Labelled photos from "split", an image-classification folder in LiaoKyle/BSR-UNet. The possible labels are: clean, dirty.

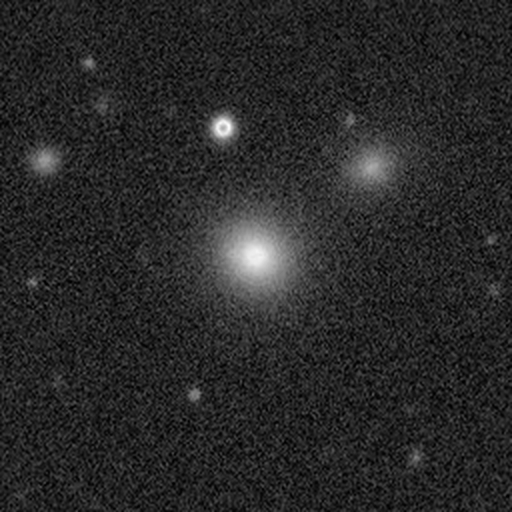
Label: clean

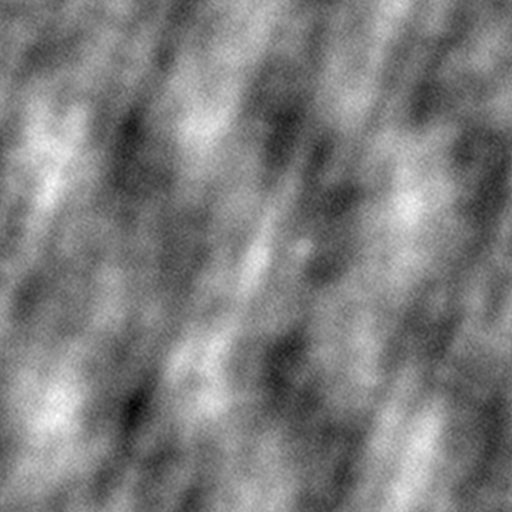
Label: dirty

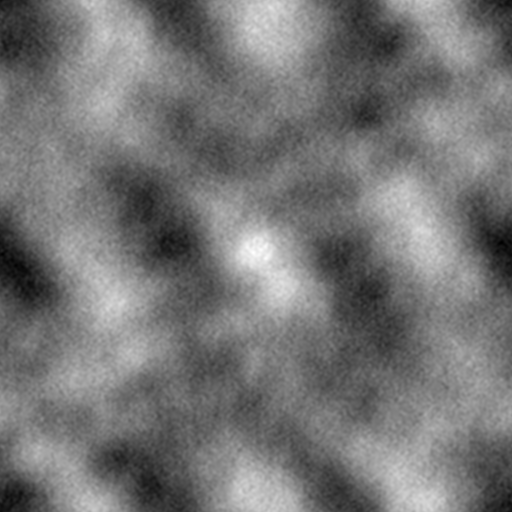
Label: dirty

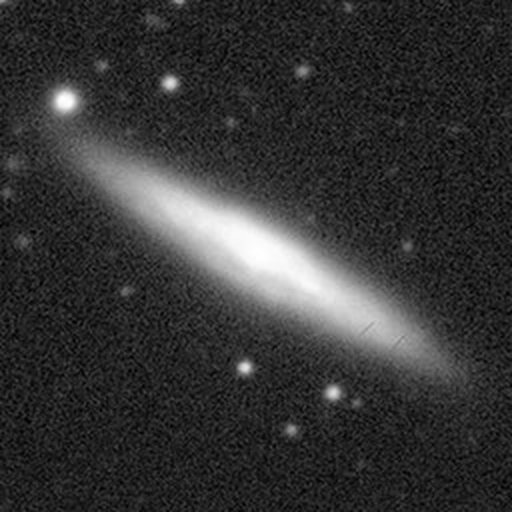
Label: clean

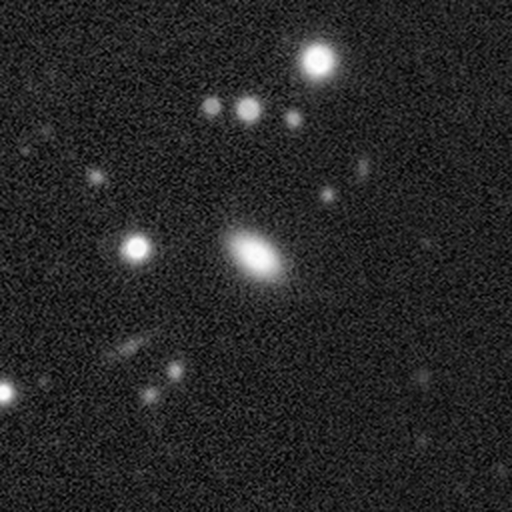
Label: clean

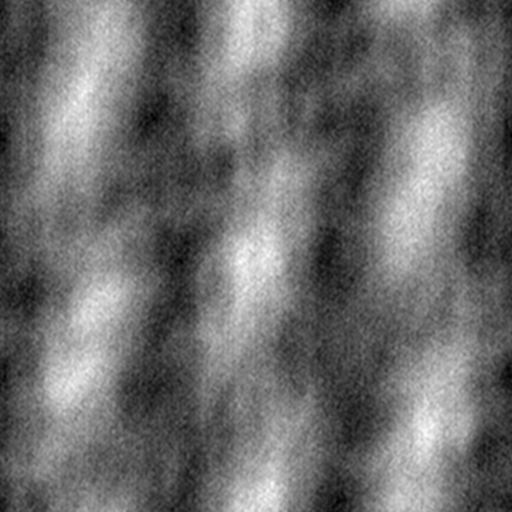
Label: dirty
